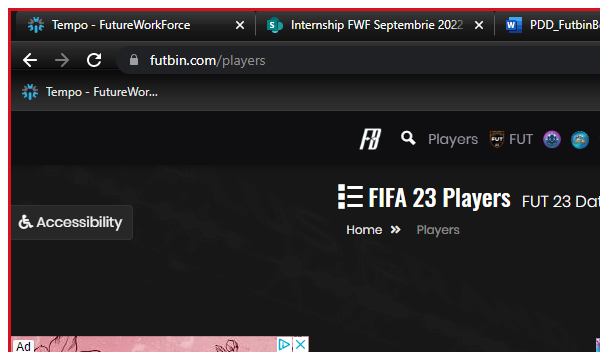
Workflow: CloseApplication

Step 1: Open futbin/players page in window 'FIFA*' (chrome.exe)
